7-way image classification set "dataset" from GitHub (Sahil2564/AquaFish); label vocabulary: arowana, crowntail betta, flowerhorn, guppy, halfmoon betta, oscar, ryukin goldfish.

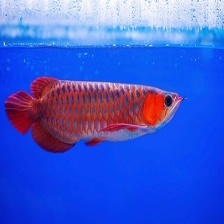
Label: arowana

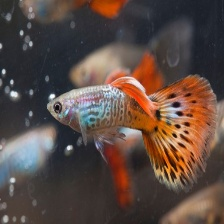
Label: guppy

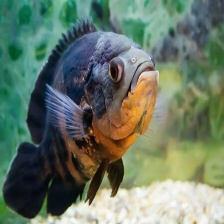
Label: oscar

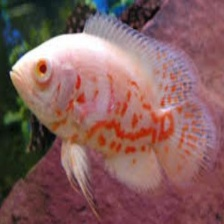
Label: oscar

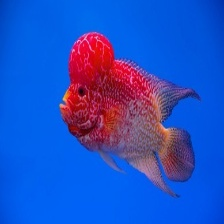
Label: flowerhorn

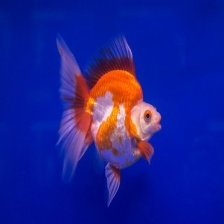
Label: ryukin goldfish
